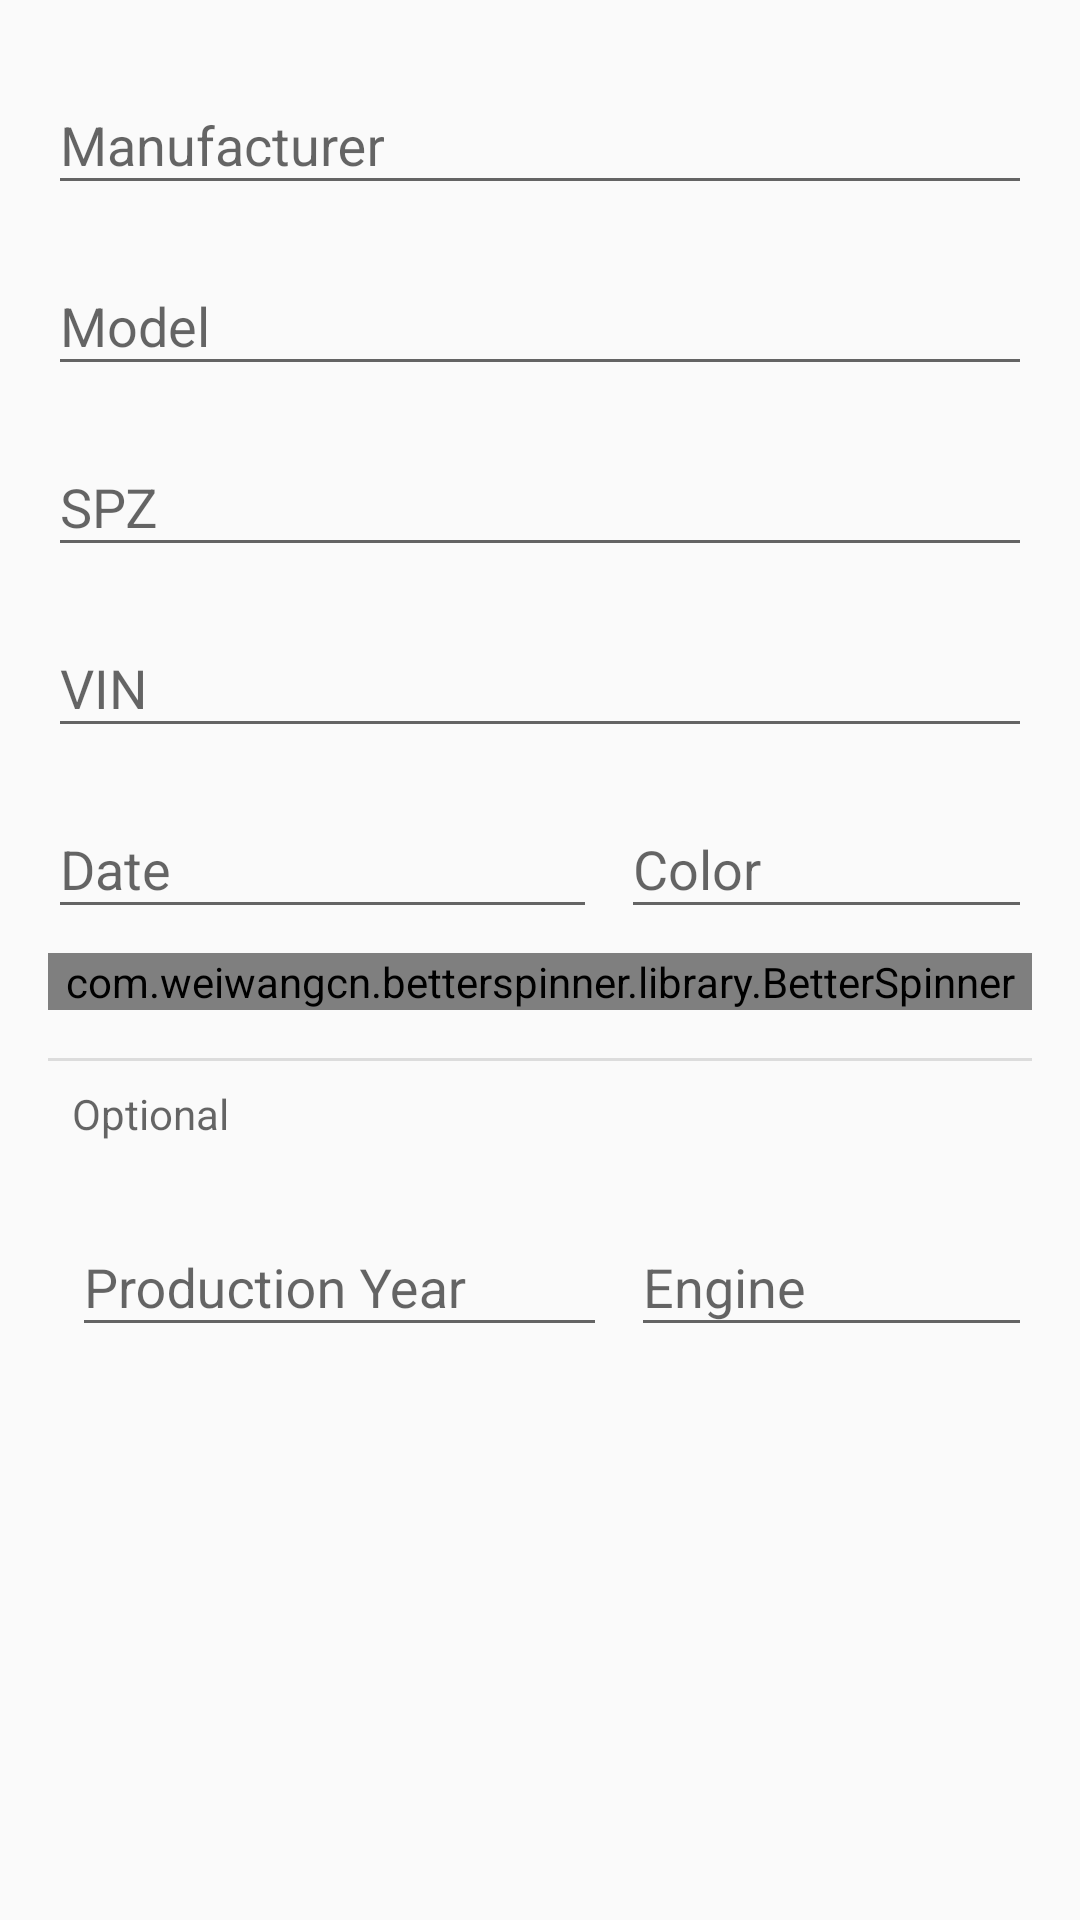

Reconstruct the res/layout file that produces this screen, plus the resources it refers to.
<!-- AndroidManifest.xml: application theme AppTheme -->
<!-- res/layout/fragment_basic_car_info.xml -->
<ScrollView
    xmlns:android="http://schemas.android.com/apk/res/android"
    xmlns:app="http://schemas.android.com/apk/res-auto"
    xmlns:tools="http://schemas.android.com/tools"
    android:layout_width="match_parent"
    android:layout_height="match_parent"
    tools:context="cz.muni.fi.a2p06.stolencardatabase.fragments.BasicCarInfoStepFragment">

    <android.support.constraint.ConstraintLayout
        android:id="@+id/constraint_layout"
        android:focusable="true"
        android:focusableInTouchMode="true"
        android:layout_width="match_parent"
        android:layout_height="wrap_content"
        android:padding="16dp"
        tools:layout_editor_absoluteX="0dp"
        tools:layout_editor_absoluteY="0dp">

        <android.support.design.widget.TextInputLayout
            android:id="@+id/layout_input_manufacturer"
            android:layout_width="0dp"
            android:layout_height="wrap_content"
            android:layout_marginEnd="0dp"
            android:layout_marginLeft="0dp"
            android:layout_marginRight="0dp"
            android:layout_marginStart="0dp"
            android:layout_marginTop="0dp"
            app:layout_constraintLeft_toLeftOf="parent"
            app:layout_constraintRight_toRightOf="parent"
            app:layout_constraintTop_toTopOf="parent">

            <AutoCompleteTextView
                android:id="@+id/input_manufacturer"
                android:layout_width="match_parent"
                android:layout_height="wrap_content"
                android:ems="10"
                android:hint="@string/hint_manufacturer"
                android:inputType="textCapWords"/>
        </android.support.design.widget.TextInputLayout>

        <android.support.design.widget.TextInputLayout
            android:id="@+id/layout_input_model"
            android:layout_width="0dp"
            android:layout_height="wrap_content"
            android:layout_marginTop="8dp"
            app:layout_constraintHorizontal_bias="0.0"
            app:layout_constraintLeft_toLeftOf="@+id/layout_input_manufacturer"
            app:layout_constraintRight_toRightOf="@+id/layout_input_manufacturer"
            app:layout_constraintTop_toBottomOf="@+id/layout_input_manufacturer">

            <android.support.design.widget.TextInputEditText
                android:id="@+id/input_model"
                android:layout_width="match_parent"
                android:layout_height="wrap_content"
                android:ems="10"
                android:hint="@string/hint_model"
                android:inputType="textCapWords"/>

        </android.support.design.widget.TextInputLayout>

        <android.support.design.widget.TextInputLayout
            android:id="@+id/layout_input_regno"
            android:layout_width="0dp"
            android:layout_height="wrap_content"
            android:layout_marginTop="8dp"
            app:layout_constraintLeft_toLeftOf="@+id/layout_input_model"
            app:layout_constraintRight_toRightOf="@+id/layout_input_model"
            app:layout_constraintTop_toBottomOf="@+id/layout_input_model">

            <android.support.design.widget.TextInputEditText
                android:id="@+id/input_regno"
                android:layout_width="match_parent"
                android:layout_height="wrap_content"
                android:hint="@string/hint_regno"
                android:inputType="textCapCharacters|textVisiblePassword"/>


        </android.support.design.widget.TextInputLayout>

        <android.support.design.widget.TextInputLayout
            android:id="@+id/layout_input_vin"
            android:layout_width="0dp"
            android:layout_height="wrap_content"
            android:layout_marginTop="8dp"
            app:layout_constraintLeft_toLeftOf="@+id/layout_input_regno"
            app:layout_constraintRight_toRightOf="@+id/layout_input_regno"
            app:layout_constraintTop_toBottomOf="@+id/layout_input_regno">

            <android.support.design.widget.TextInputEditText
                android:id="@+id/input_vin"
                android:layout_width="match_parent"
                android:layout_height="wrap_content"
                android:hint="@string/hint_vin"
                android:inputType="textCapCharacters|textVisiblePassword"/>
        </android.support.design.widget.TextInputLayout>

        <android.support.design.widget.TextInputLayout
            android:id="@+id/layout_input_color"
            android:layout_width="0dp"
            android:layout_height="wrap_content"
            android:layout_marginLeft="8dp"
            android:layout_marginStart="8dp"
            app:layout_constraintBottom_toBottomOf="@+id/layout_input_date"
            app:layout_constraintHorizontal_weight="3"
            app:layout_constraintLeft_toRightOf="@+id/layout_input_date"
            app:layout_constraintRight_toRightOf="@+id/layout_input_vin"
            app:layout_constraintTop_toTopOf="@+id/layout_input_date"
            app:layout_constraintVertical_bias="0.0">

            <android.support.design.widget.TextInputEditText
                android:id="@+id/input_color"
                android:layout_width="match_parent"
                android:layout_height="wrap_content"
                android:hint="@string/hint_color"
                android:inputType="text"/>
        </android.support.design.widget.TextInputLayout>

        <android.support.design.widget.TextInputLayout
            android:id="@+id/layout_input_date"
            android:layout_width="0dp"
            android:layout_height="wrap_content"
            android:layout_marginTop="8dp"
            app:layout_constraintHorizontal_weight="4"
            app:layout_constraintLeft_toLeftOf="@+id/layout_input_vin"
            app:layout_constraintRight_toLeftOf="@+id/layout_input_color"
            app:layout_constraintTop_toBottomOf="@+id/layout_input_vin">

            <android.support.design.widget.TextInputEditText
                android:id="@+id/input_date"
                android:layout_width="match_parent"
                android:layout_height="wrap_content"
                android:hint="@string/hint_date"
                android:inputType="date"/>
        </android.support.design.widget.TextInputLayout>

        <android.support.design.widget.TextInputLayout
            android:id="@+id/layout_input_district"
            android:layout_width="0dp"
            android:layout_height="wrap_content"
            android:layout_marginTop="8dp"
            app:layout_constraintLeft_toLeftOf="@+id/layout_input_date"
            app:layout_constraintRight_toRightOf="@+id/layout_input_color"
            app:layout_constraintTop_toBottomOf="@+id/layout_input_date">

            <com.weiwangcn.betterspinner.library.BetterSpinner
                android:id="@+id/input_district"
                android:layout_width="match_parent"
                android:layout_height="wrap_content"
                android:hint="@string/hint_district"/>
        </android.support.design.widget.TextInputLayout>

        <View
            android:id="@+id/divider"
            android:layout_width="0dp"
            android:layout_height="1dp"
            android:layout_marginTop="16dp"
            android:background="#1f000000"
            app:layout_constraintLeft_toLeftOf="@+id/layout_input_district"
            app:layout_constraintRight_toRightOf="@+id/layout_input_district"
            app:layout_constraintTop_toBottomOf="@+id/layout_input_district"/>

        <TextView
            android:id="@+id/optional_text"
            android:layout_width="0dp"
            android:layout_height="wrap_content"
            android:layout_marginLeft="8dp"
            android:layout_marginStart="8dp"
            android:layout_marginTop="8dp"
            android:text="@string/optional"
            android:textColor="?android:attr/textColorHint"
            android:textSize="14sp"
            app:layout_constraintLeft_toLeftOf="@+id/divider"
            app:layout_constraintTop_toBottomOf="@+id/divider"/>

        <android.support.design.widget.TextInputLayout
            android:id="@+id/layout_input_production_year"
            android:layout_width="0dp"
            android:layout_height="wrap_content"
            android:layout_marginLeft="8dp"
            android:layout_marginRight="8dp"
            android:layout_marginTop="16dp"
            app:layout_constraintHorizontal_weight="4"
            app:layout_constraintLeft_toLeftOf="@+id/layout_input_district"
            app:layout_constraintRight_toLeftOf="@+id/layout_input_engine"
            app:layout_constraintTop_toBottomOf="@+id/optional_text">

            <android.support.design.widget.TextInputEditText
                android:id="@+id/input_production_year"
                android:layout_width="match_parent"
                android:layout_height="wrap_content"
                android:hint="@string/hint_production_year"/>
        </android.support.design.widget.TextInputLayout>

        <android.support.design.widget.TextInputLayout
            android:id="@+id/layout_input_engine"
            android:layout_width="0dp"
            android:layout_height="wrap_content"
            android:layout_marginTop="0dp"
            app:layout_constraintBottom_toBottomOf="@+id/layout_input_production_year"
            app:layout_constraintHorizontal_weight="3"
            app:layout_constraintLeft_toRightOf="@+id/layout_input_production_year"
            app:layout_constraintRight_toRightOf="@+id/layout_input_vin"
            app:layout_constraintTop_toTopOf="@+id/layout_input_production_year"
            app:layout_constraintVertical_bias="0.0">

            <android.support.design.widget.TextInputEditText
                android:id="@+id/input_engine"
                android:layout_width="match_parent"
                android:layout_height="wrap_content"
                android:hint="@string/hint_engine"
                android:inputType="text"/>
        </android.support.design.widget.TextInputLayout>

    </android.support.constraint.ConstraintLayout>
</ScrollView>
<!-- resources referenced by this layout -->
<resources>
  <string name="hint_color">Color</string>
  <string name="hint_date">Date</string>
  <string name="hint_district">District</string>
  <string name="hint_engine">Engine</string>
  <string name="hint_manufacturer">Manufacturer</string>
  <string name="hint_model">Model</string>
  <string name="hint_production_year">Production Year</string>
  <string name="hint_regno">SPZ</string>
  <string name="hint_vin">VIN</string>
  <string name="optional">Optional</string>
  <style name="AppTheme" parent="Theme.AppCompat.Light.DarkActionBar">
          
          <item name="colorPrimary">@color/colorPrimary</item>
          <item name="colorPrimaryDark">@color/colorPrimaryDark</item>
          <item name="colorAccent">@color/colorAccent</item>
      </style>
  <color name="colorPrimary">#3F51B5</color>
  <color name="colorPrimaryDark">#303F9F</color>
  <color name="colorAccent">#FF4081</color>
</resources>
